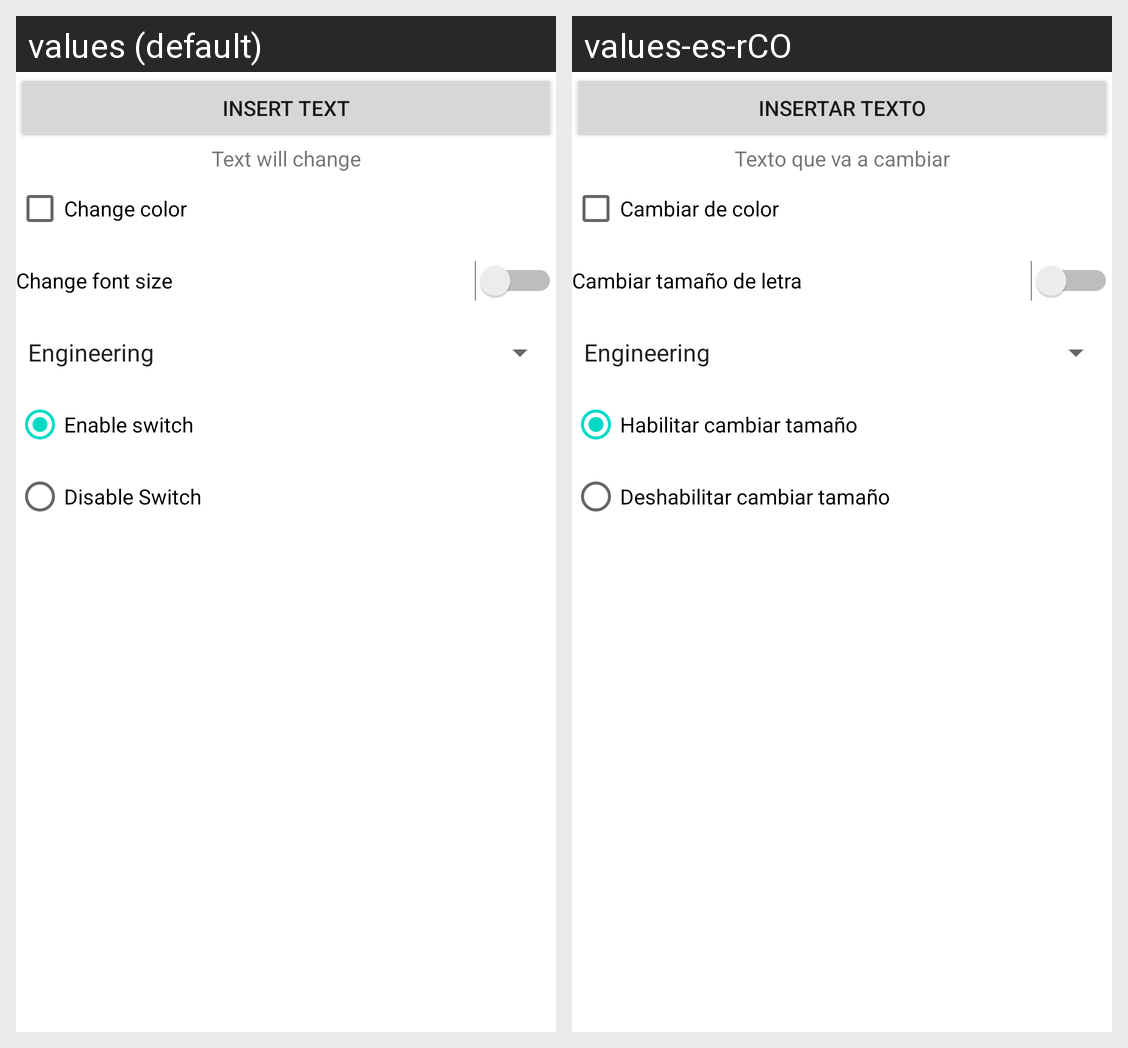

Translations of the strings shown on this Android screen, per locale in the grid:
Android screen res/layout/activity_main.xml rendered under 2 locales, left to right: values (default), values-es-rCO. Device: Nexus 5 (rendered at 1080×1920; each locale shown at half size, 540×960, under a caption strip naming it); theme Theme.UIControlEjemplo.
Strings drawn on this screen, with the default value and each locale's value (text and hints the layout hard-codes, and strings that could not be matched under every locale, appear in the picture but are not listed):

button_text
  values: Insert Text
  values-es-rCO: Insertar Texto

texto_1
  values: Text will change
  values-es-rCO: Texto que va a cambiar

texto_checkbox
  values: Change color
  values-es-rCO: Cambiar de color

text_switch
  values: Change font size
  values-es-rCO: Cambiar tamaño de letra

text_radio_button_1
  values: Enable switch
  values-es-rCO: Habilitar cambiar tamaño

text_radio_button_2
  values: Disable Switch
  values-es-rCO: Deshabilitar cambiar tamaño
